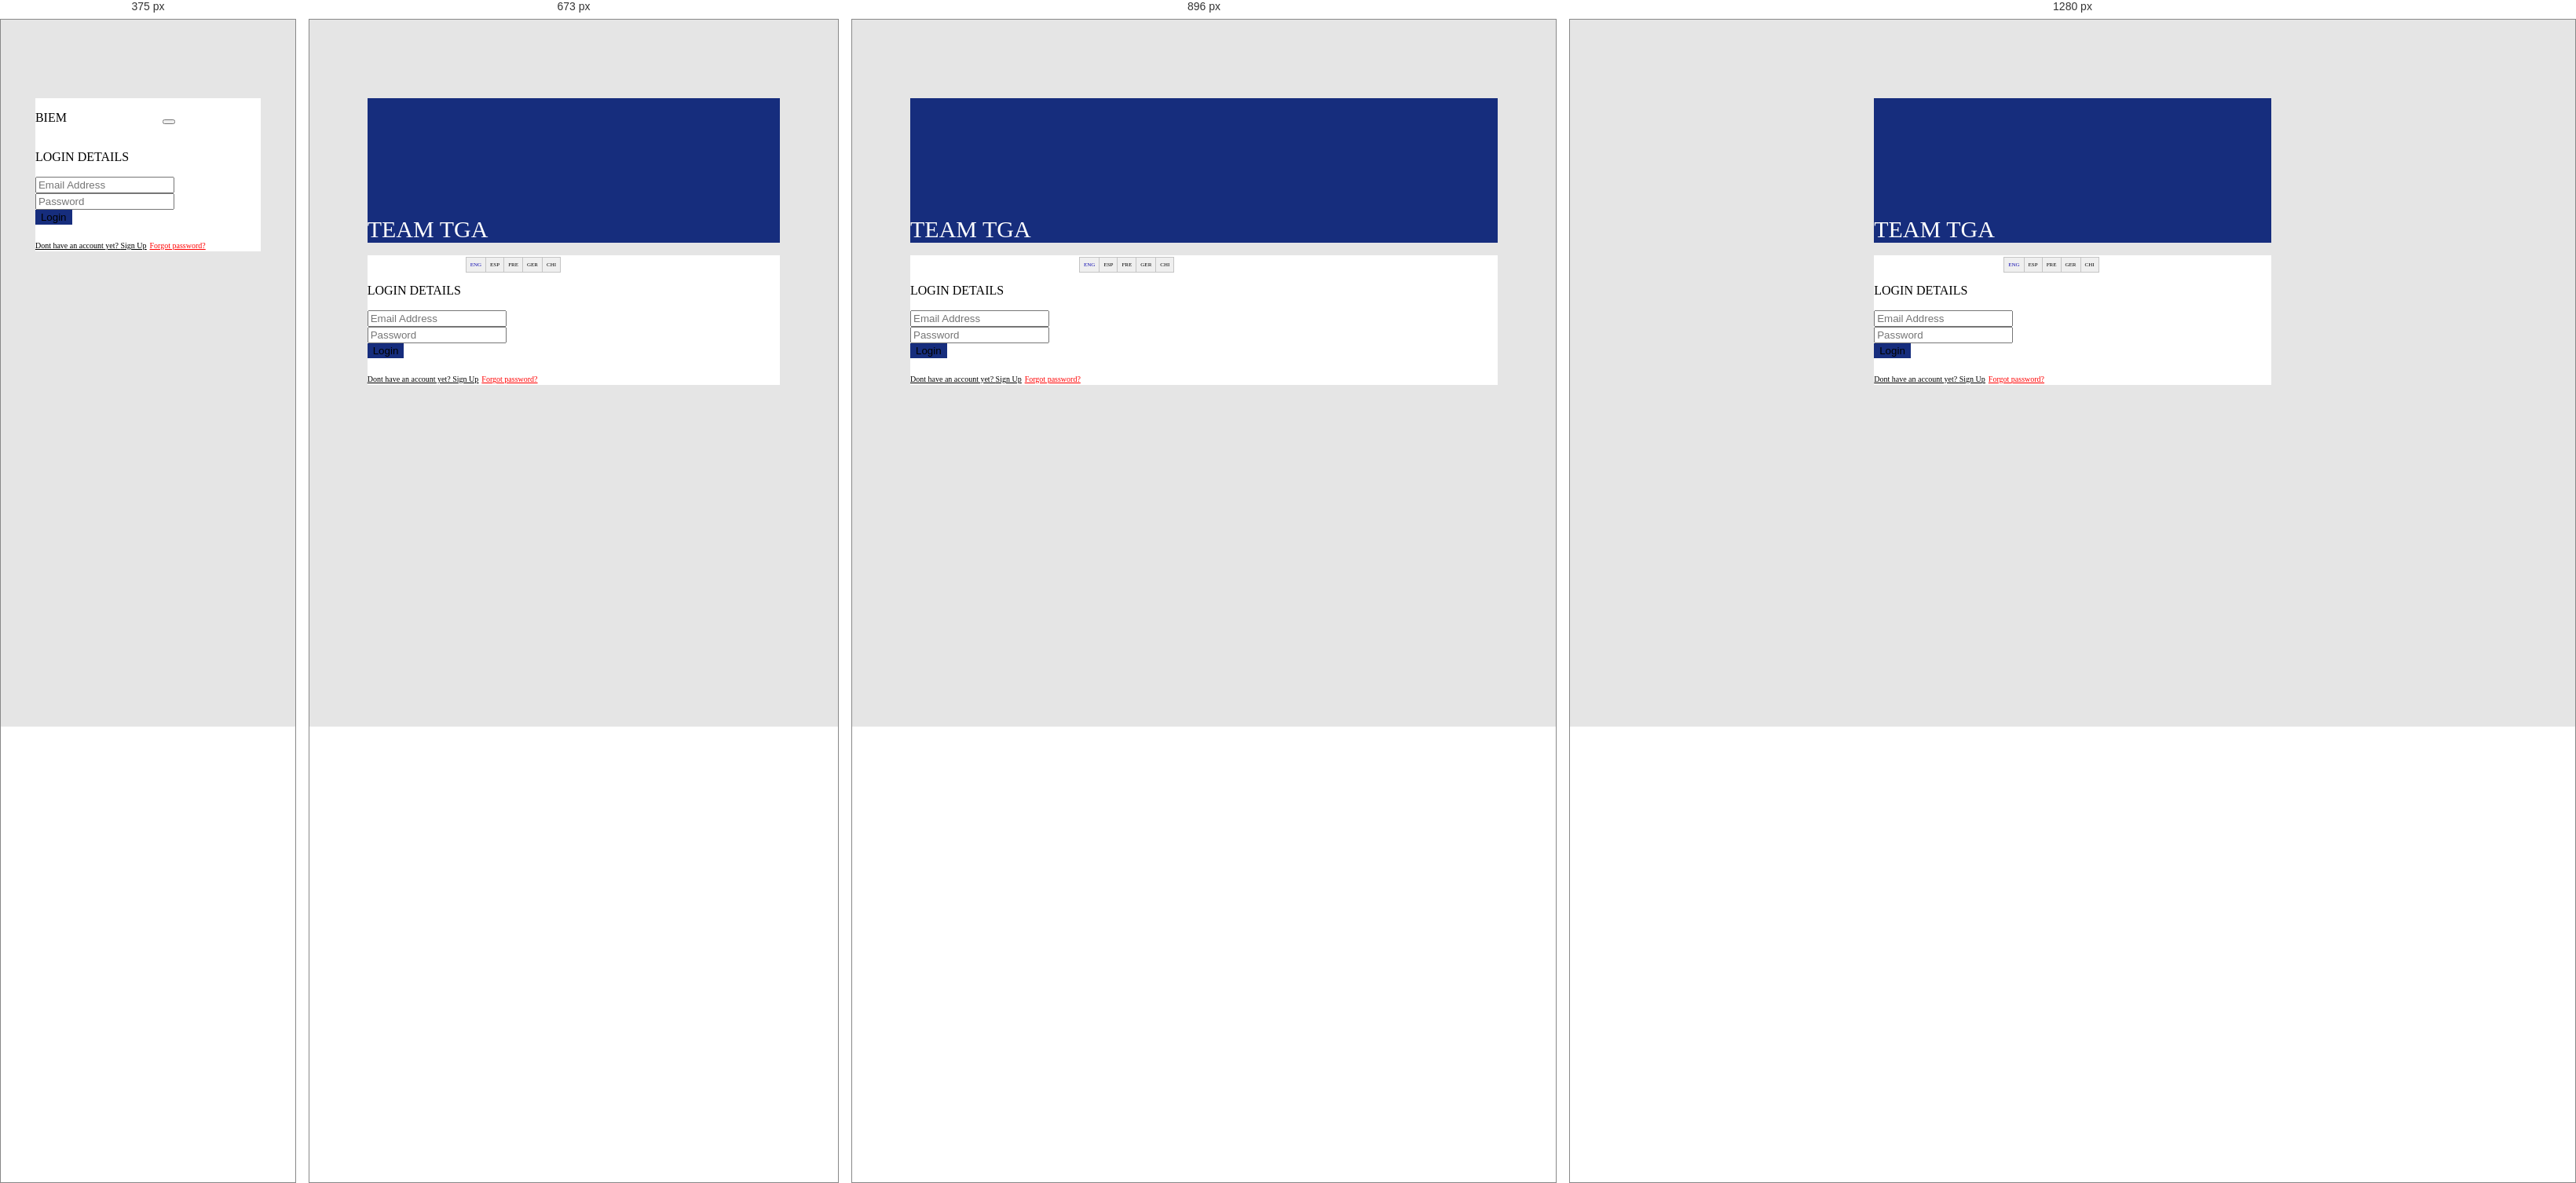
Rendered at 375 px, 673 px, 896 px and 1280 px, left to right.

<!-- file: index.html -->
<!DOCTYPE html>
<html lang="en">
<head>
    <meta charset="UTF-8">
    <meta name="viewport" content="width=device-width, initial-scale=1.0">
    <meta http-equiv="X-UA-Compatible" content="ie=edge">
    <link rel="stylesheet" href="https://maxcdn.bootstrapcdn.com/bootstrap/4.3.1/css/bootstrap.min.css">
    <link href="style.css" rel="stylesheet">
    <title>Login page</title>
</head>
<body>
    <div class="container"> 
        <div class="row">
            <div class="col-sm-5 col-md-5 text-center font-weight-bolder"  id="left-div"> TEAM TGA</div>
            <div class="col-sm-7 col-md-7" id="right-div"> 
                <div class="row">
                        <nav class="col-md-12 navbar navbar-light">
                            <p class="h4 font-weight-bolder tga">BIEM</p>
                            <button class="navbar-toggler" type="button" data-toggle="collapse" data-target="#lang-list">
                                <span class="navbar-toggler-icon"></span>
                            </button>
                        </nav>
                    <div class="langs col-md-7 col-lg-7 mt-4 p-2" id="lang-list">
                        <ul>
                            <li class="active">ENG</li>
                            <li>ESP</li>
                            <li>FRE</li>
                            <li>GER</li>
                            <li>CHI</li>
                        </ul>  
                    </div>
                    <form class="py-5 col-md-12">
                        <p class="h5 text-center">LOGIN DETAILS</p>
                        <div class="form-group row">
                            <div class="col-md-10 mx-auto">
                                <input type="email" placeholder="Email Address" class="form-control"> <br>
                                <input type="password" placeholder="Password" class="form-control"> <br>
    
                                <input class="btn btn-primary btn-block mt-3" type="submit" value="Login" style="background:  #162D7D; border: 1px solid #162D7D;"> <br>
                                <p class="row  text-center">
                                    <a href="signup.html" id="no-account" class="col-sm-12 col-md-7">Dont have an account yet? <span class="underline">Sign Up</span></a>  
                                    <a href="reset.html" id="password-reset" class="underline col-sm-12 col-md-5"> Forgot password?</a>
                                </p>
                            </div>
                        </div>
                    </form>
                </div>
                
            </div>
        </div>
    </div>
</body>
</html>

/* @media block from style.css */
@media only screen and  (max-width: 385px){
    .container{
        width: 75%;
    }
    #left-div,#lang-list{
        display: none
    }
    nav.navbar{
        display: block
    }
    p.tga{
        display: inline-block
    }
    
}

/* @media block from style.css */
@media only screen and (max-width: 414px){
    .container{
        width: 80%;
    }
    #left-div,#lang-list{
        display: none
    }
    nav.navbar{
        display: block
    }
    p.tga{
        display: inline-block
    }
}

/* @media block from style.css */
@media only screen and (min-width: 578px){
    .container{
        width: 80%;
    }
    .langs{
        margin-left: 90px;
    }
}

/* @media block from style.css */
@media only screen and (min-width: 768px){
    .container{
        width: 85%;
    }
    .langs{
        margin-left: 180px;
    }
}

/* @media block from style.css */
@media only screen and (min-width: 1024px){
    .container{
        width:40%;
    }
    .langs{
        margin-left: 130px;
    }
}